Photos from the image-classification dataset "datasetv4" in the GitHub repository esquiveloilime/CB_frutas. Its 6 classes are: limon, mango, melon, pepino, pina, platano.

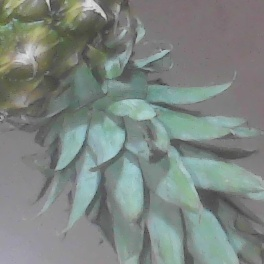
Label: pina

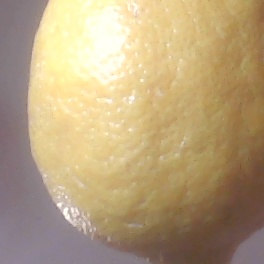
Label: limon

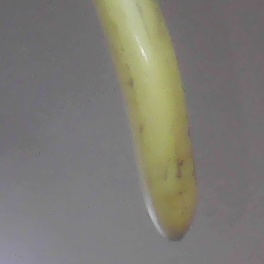
Label: platano

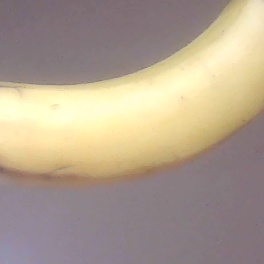
Label: platano

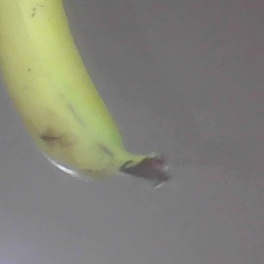
Label: platano

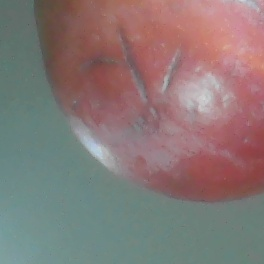
Label: mango
